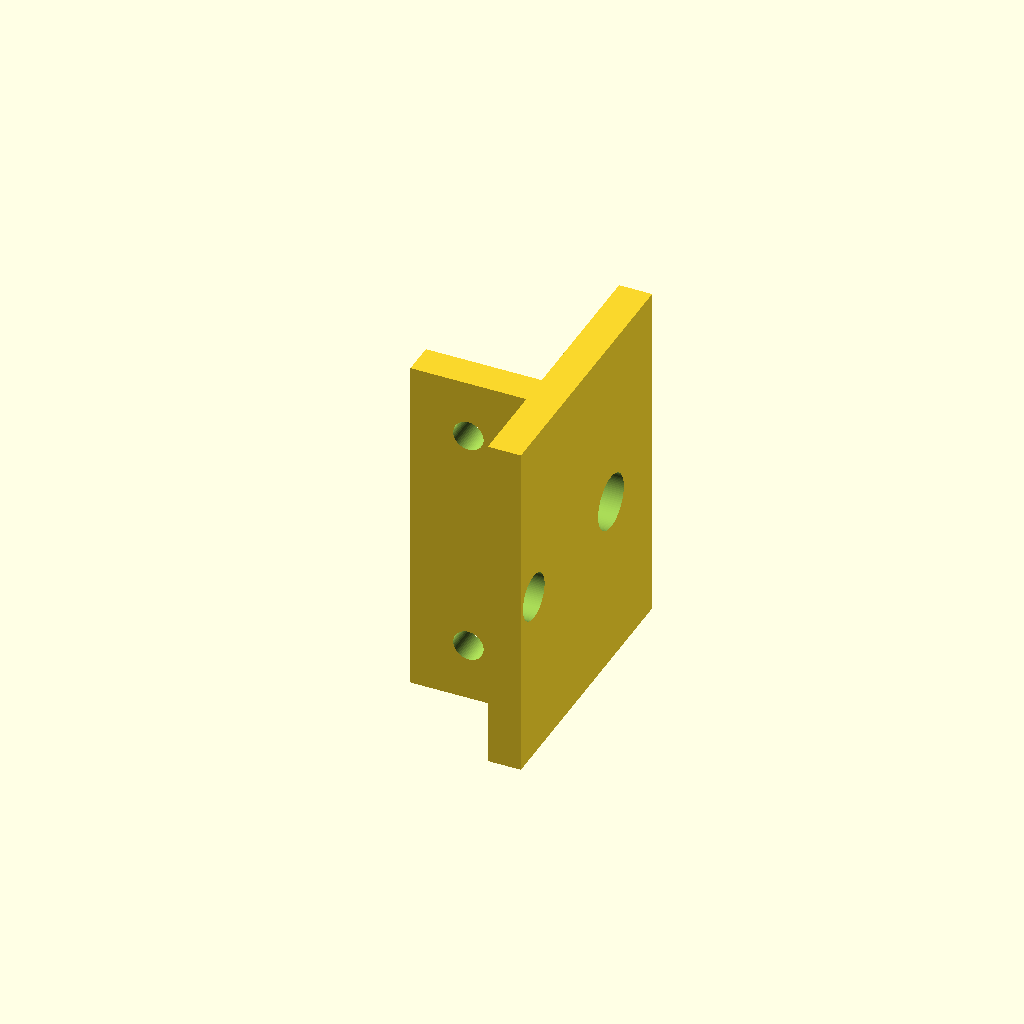
Cell 1: rendered with the file's own defaults.
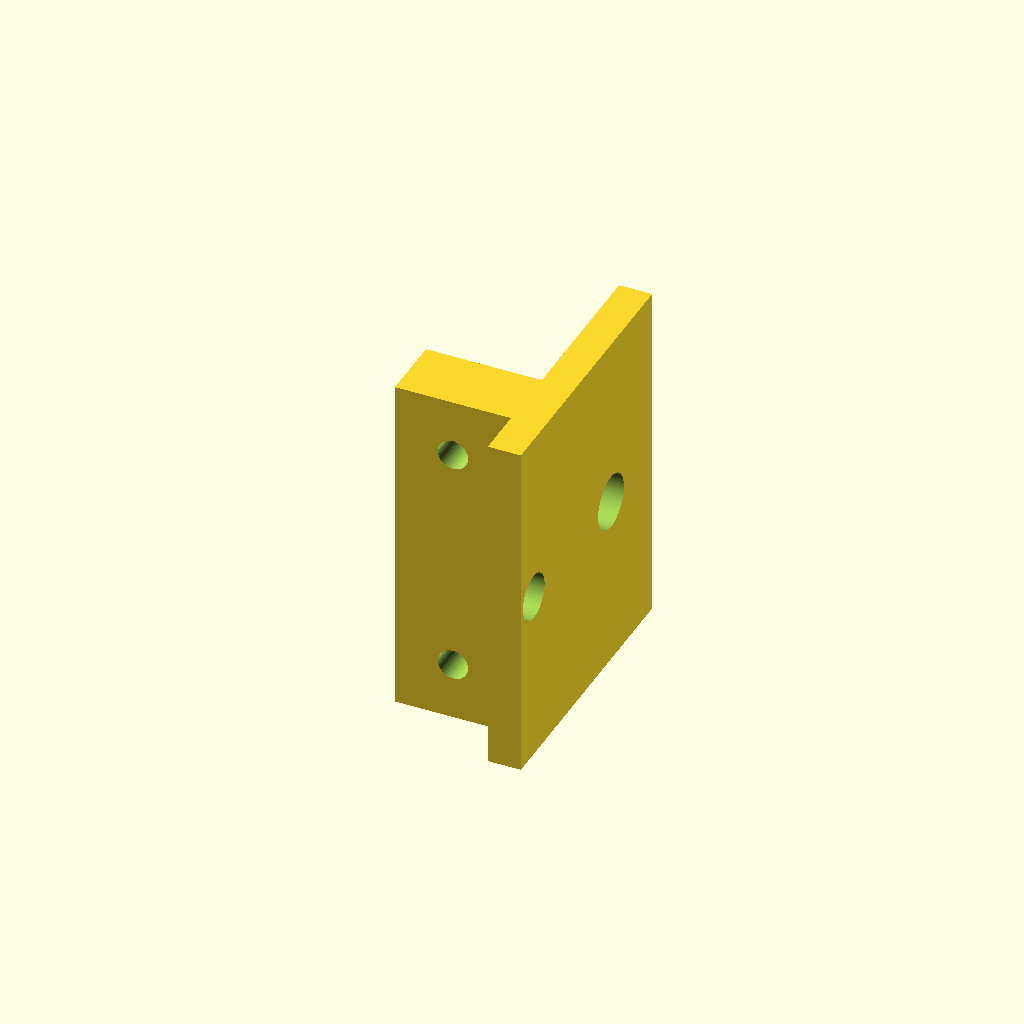
Cell 2: the same model with FLOOR_THK = 12.
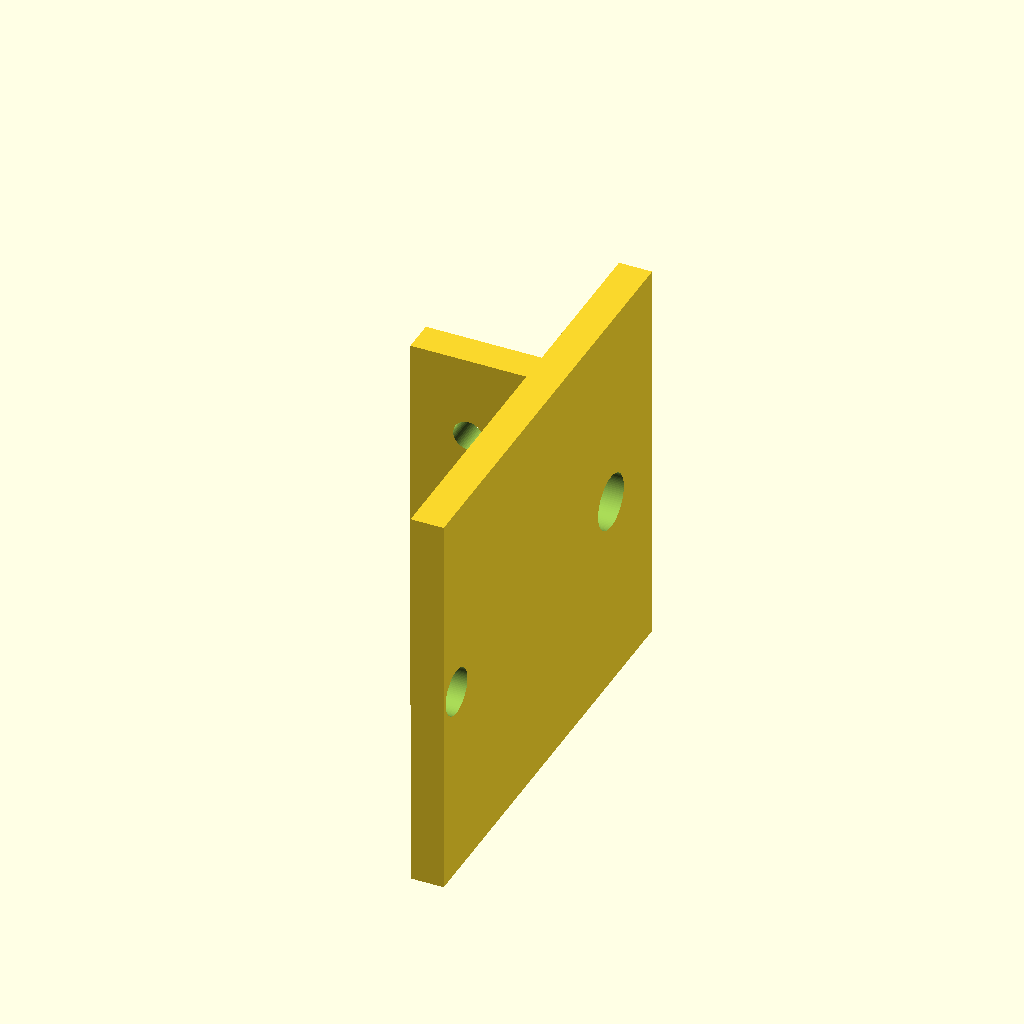
Cell 3: the same model with ANTI_ROT_OFFSET = 60.
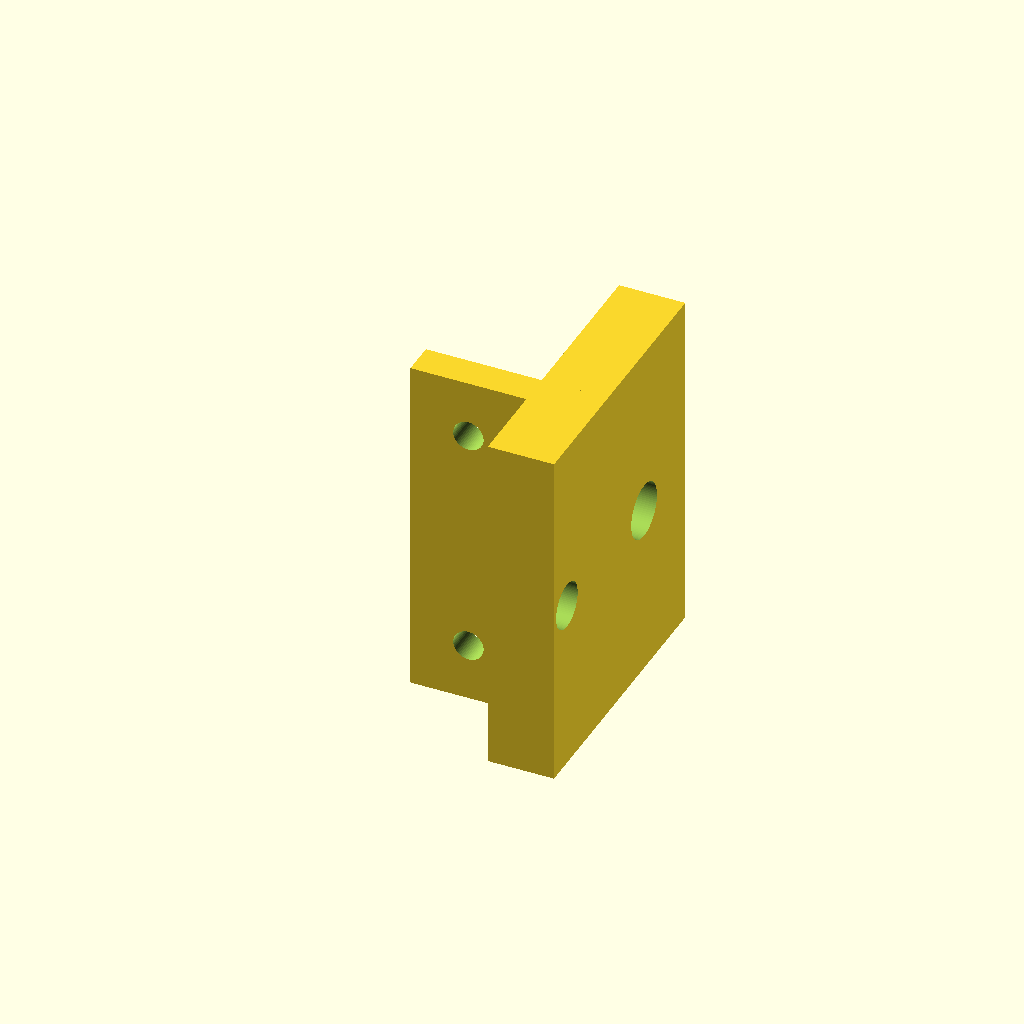
Cell 4 — END_WALL_THK set to 12, the other parameters unchanged.
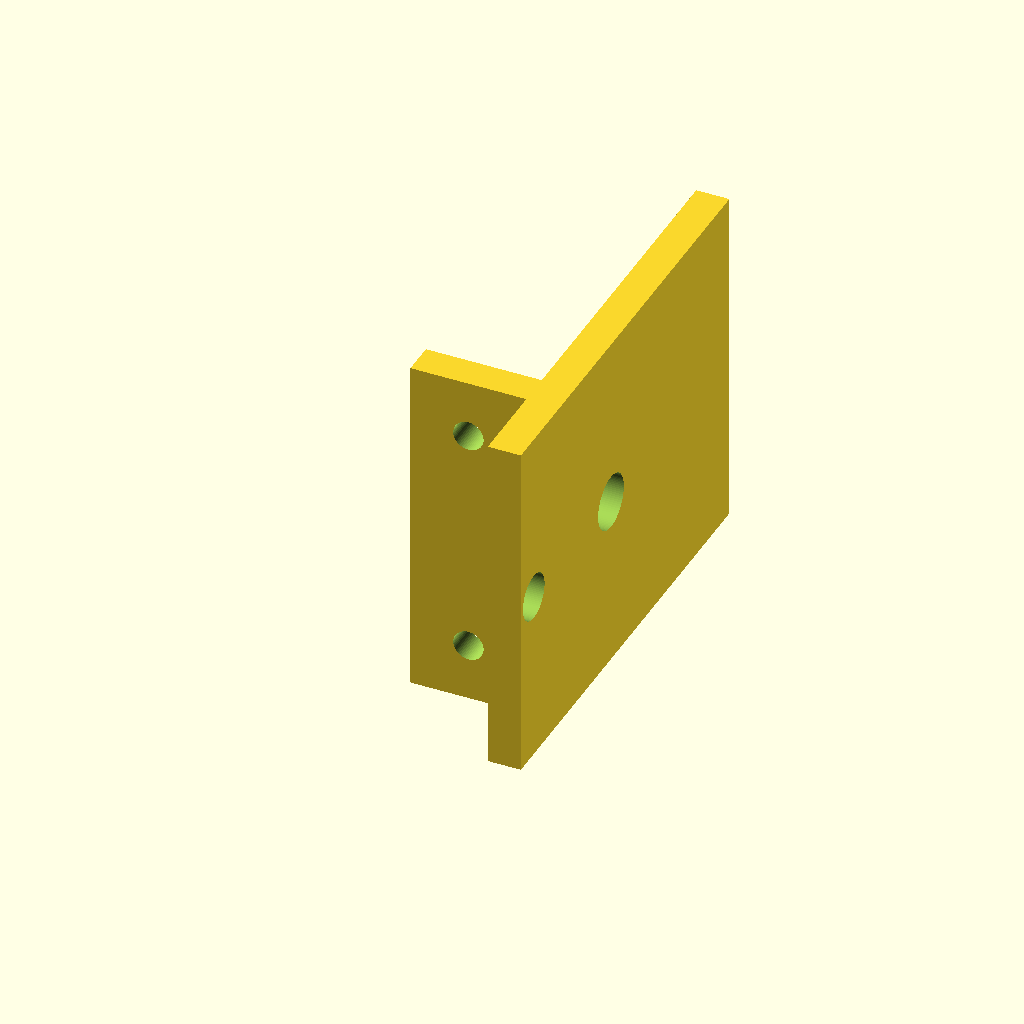
Cell 5 — END_WALL_UP set to 60, the other parameters unchanged.
All cells are drawn from one camera (rotation 55°, 0°, 25°, orthographic, colour scheme Cornfield), so only the parameter changes between them.
The OpenSCAD source (mechanical/cad/rig-far-bearing.scad):
// Lead-screw rig — far end bearing block.
//
// Holds KP08 #2 at the far end of the lead screw and supports the
// anti-rotation rod's far end. No motor, no rod-end attachment — this
// end of the rig hangs in space, supported only by the rig's structure
// (the parallel rails / lead screw between this and the motor mount).
//
// Print orientation: floor (the base) flat on the bed.
//
// Render:   openscad -o ../stl/rig-far-bearing.stl rig-far-bearing.scad

include <common.scad>;

// ---- design parameters ----
FLOOR_THK       = 6;
ANTI_ROT_OFFSET = 30;        // must match motor mount
ANTI_ROT_HOLE_D = 8.4;
END_WALL_THK    = 6;         // small wall at the far end to stop the anti-rot rod
END_WALL_UP     = 30;        // how far the end wall rises above the floor
SIDE_MARGIN     = 4;         // margin past KP08 (X direction; bore axis)
SIDE_MARGIN_Y   = 4;         // margin past KP08 base (Z direction; perpendicular)

// ---- derived ----
// Along X (bore axis): only need to fit A = KP08_BASE_W = 13 mm + a small
// margin + the end wall. Was previously sized to KP08_BASE_L (= 55 mm) along
// X, which was 4× larger than needed.
FLOOR_LEN_X     = KP08_BASE_W + 2 * SIDE_MARGIN + END_WALL_THK;
// Perpendicular to bore (Z): must support the KP08 base across L = 55 mm,
// and also reach down past the anti-rotation rod (offset 30) with margin.
FLOOR_W         = max(KP08_BASE_L + 2 * SIDE_MARGIN_Y, ANTI_ROT_OFFSET + 12);
KP08_START_X    = SIDE_MARGIN;
KP08_CENTER_X   = KP08_START_X + KP08_BASE_W / 2;
KP08_BASE_Y     = -KP08_BORE_HEIGHT;
FLOOR_TOP_Y     = KP08_BASE_Y;
FLOOR_BOTTOM_Y  = FLOOR_TOP_Y - FLOOR_THK;

// End-wall Y range. The wall must encompass BOTH:
//   • lead screw clearance hole at Y = 0 (top of wall well above 0)
//   • anti-rotation rod hole at Y = -ANTI_ROT_OFFSET (= -30, below floor)
// Bottom = -ANTI_ROT_OFFSET - 5 to give 5 mm of material below the rod hole.
END_WALL_BOT_Y  = -ANTI_ROT_OFFSET - 5;             // -35
END_WALL_TOP_Y  = FLOOR_TOP_Y + END_WALL_UP;        //  16

module far_bearing() {
  difference() {
    union() {
      // Floor (KP08 sits on top)
      translate([0, FLOOR_BOTTOM_Y, -FLOOR_W / 2])
        cube([FLOOR_LEN_X, FLOOR_THK, FLOOR_W]);

      // End wall at the far end (X+ side) — anchors both the lead-screw
      // clearance hole (at Y = 0) and the anti-rotation rod hole (at
      // Y = -30, below the floor). Extends from END_WALL_BOT_Y (-35) up
      // to END_WALL_TOP_Y (+16) so both holes drill through real
      // material; the original wall stopped at FLOOR_TOP_Y = -14 and
      // the rod-hole cylinder cut air.
      translate([FLOOR_LEN_X - END_WALL_THK, END_WALL_BOT_Y, -FLOOR_W / 2])
        cube([END_WALL_THK, END_WALL_TOP_Y - END_WALL_BOT_Y, FLOOR_W]);
    }

    // KP08 mounting holes — bolt-hole axis is PERPENDICULAR to the bore
    // (along Z in this local frame), spaced J = KP08_HOLE_SPACING.
    // Rotate the cylinder to run vertically (along local Y, matching
    // floor thickness) — without the rotation OpenSCAD's default Z-axis
    // cylinder pokes the side of the floor and leaves a scoop instead
    // of a through-hole.
    for (z = [-KP08_HOLE_SPACING / 2, KP08_HOLE_SPACING / 2])
      translate([KP08_CENTER_X, FLOOR_BOTTOM_Y - 1, z])
        rotate([-90, 0, 0])
          cylinder(d = KP08_HOLE_D, h = FLOOR_THK + 2);

    // Anti-rotation rod hole through the end wall
    translate([FLOOR_LEN_X - END_WALL_THK - 1, -ANTI_ROT_OFFSET, 0])
      rotate([0, 90, 0])
        cylinder(d = ANTI_ROT_HOLE_D, h = END_WALL_THK + 5);

    // Lead screw clearance through the end wall (in case it pokes past KP08)
    translate([FLOOR_LEN_X - END_WALL_THK - 1, 0, 0])
      rotate([0, 90, 0])
        cylinder(d = LEAD_SCREW_D + 2, h = END_WALL_THK + 5);
  }
}

far_bearing();
Customizer parameters (derived from the source; name, type, default, range or options):
FLOOR_THK: number, default 6
ANTI_ROT_OFFSET: number, default 30
ANTI_ROT_HOLE_D: number, default 8.4
END_WALL_THK: number, default 6
END_WALL_UP: number, default 30
SIDE_MARGIN: number, default 4
SIDE_MARGIN_Y: number, default 4
